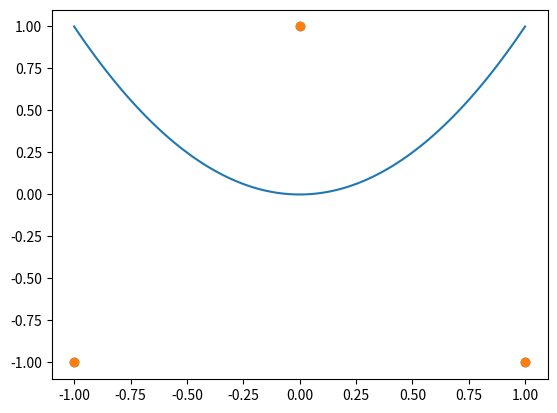

Write the Python code that produced this figure.
""" Tutorial for solving a toy inverse problem with ParMOO.

Before beginning:

pip install [--user] parmoo
pip install [--user] matplotlib

"""

import numpy as np

# Create a new data set of 3 pts in the plane
data = np.array([[-1, -1], [0, 1], [1, -1]])

from matplotlib import pyplot as plt

# Scatterplot to see what our dataset looks like
plt.scatter(data[:, 0], data[:, 1])
plt.show()

# Define some functions for our polynomial inverse problem:
#
# Find (a, b, c) s.t. f(x) = a x^2 + b x + c approximately satisfies:
#
#   f(data[0,0]) ~ data[0,1]
#   f(data[1,0]) ~ data[1,1]
#   f(data[2,0]) ~ data[2,1]
#
# AND
#
# a^2 + b^2 + c^2 is "small"

def poly(a, b, c, x):
    """ Evaluate the polynomial a x^2 + b x + c """

    return a * x ** 2 + b * x + c

def plot_poly(a, b, c):
    """ Plot the polynomial f(x) = a x^2 + b x + c """
    x_dat = np.linspace(-1, 1, 100)
    y_dat = np.array([poly(a, b, c, xi) for xi in x_dat])
    plt.plot(x_dat, y_dat)
    plt.scatter(data[:, 0], data[:, 1])

# Test our polynomial plotting function using matplotlib

plot_poly(1, 0, 0)
plt.show()

def my_sim(x):
    """ Define a vector-valued simulation that measures the error between the
    polynomial a x^2 + b x + c and the 3 points in ``data``.
    """

    return np.array([
                     poly(x["a"], x["b"], x["c"], data[0, 0]) - data[0, 1],
                     poly(x["a"], x["b"], x["c"], data[1, 0]) - data[1, 1],
                     poly(x["a"], x["b"], x["c"], data[2, 0]) - data[2, 1],
                    ])

# Begin solving the MOOP

# YOUR CODE HERE
